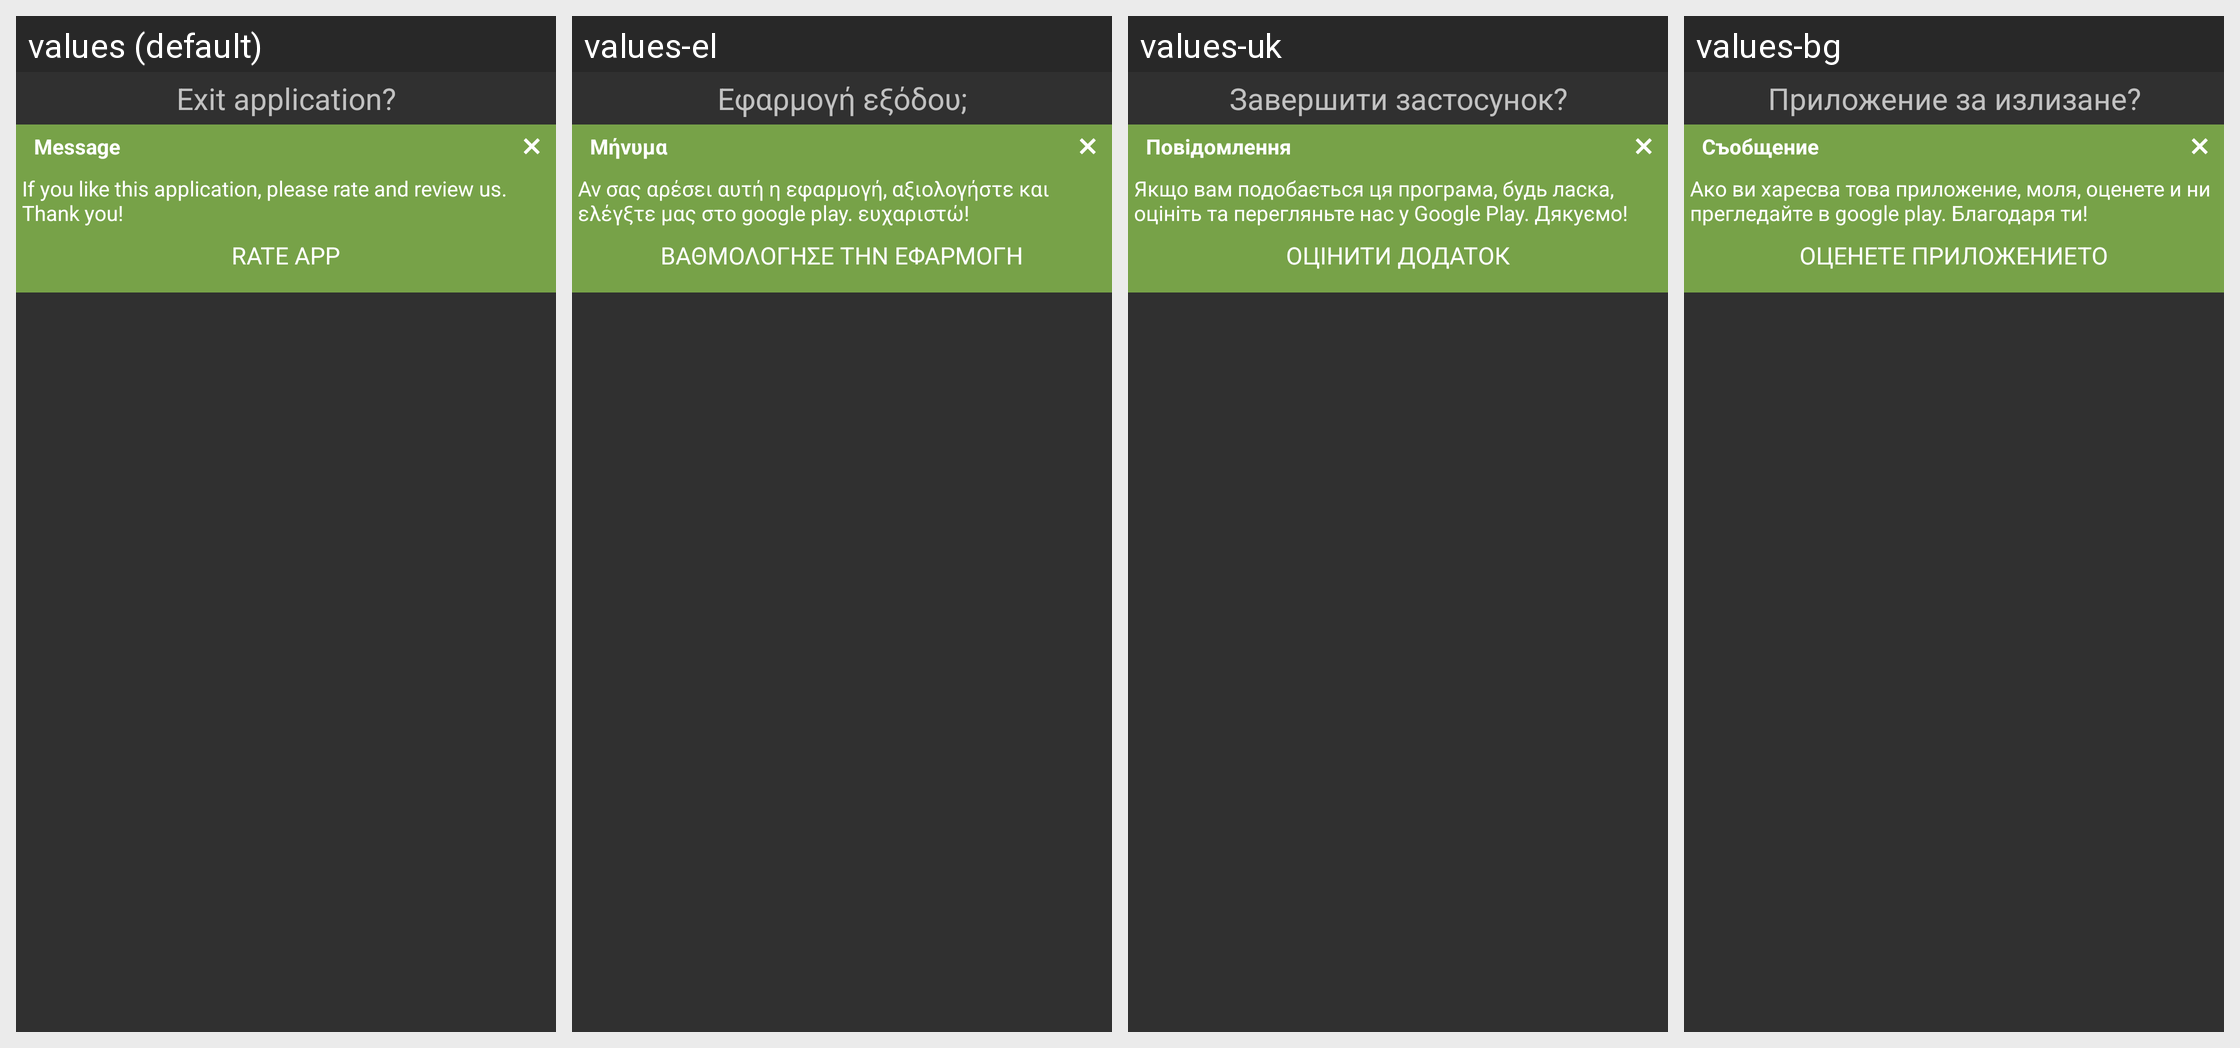

The Android screen above is rendered under several locales of the same app. Produce the string resources it draws, with the default and per-locale values.
Android screen res/layout/dialog_exit.xml rendered under 4 locales, left to right: values (default), values-el, values-uk, values-bg. Device: Nexus 5 (rendered at 1080×1920; each locale shown at half size, 540×960, under a caption strip naming it); theme StyledIndicatorsBlack.
Other locales in the repository, not shown: values-ar, values-be, values-ca, values-cs, values-de, values-es, values-eu, values-fa, values-fi, values-fr, values-ga, values-gl, values-he, values-hi, values-hu, values-id, values-it, values-iw, values-ja, values-kk, values-ko, values-la, values-lt, values-ml, values-nl, values-no, values-pl, values-pt, values-ro, values-ru, values-sc, values-sk, values-sv, values-sw, values-ta, values-th, values-tr, values-vi, values-zh-rCN, values-zh-rTW.
Strings drawn on this screen, with the default value and each locale's value (text and hints the layout hard-codes, and strings that could not be matched under every locale, appear in the picture but are not listed):

exit_application_question
  values: Exit application?
  values-el: Εφαρμογή εξόδου;
  values-uk: Завершити застосунок?
  values-bg: Приложение за излизане?

message
  values: Message
  values-el: Μήνυμα
  values-uk: Повідомлення
  values-bg: Съобщение

ask_rate_us1
  values: If you like this application, please rate and review us. Thank you!
  values-el: Αν σας αρέσει αυτή η εφαρμογή, αξιολογήστε και ελέγξτε μας στο google play. ευχαριστώ!
  values-uk: Якщо вам подобається ця програма, будь ласка, оцініть та перегляньте нас у Google Play. Дякуємо!
  values-bg: Ако ви харесва това приложение, моля, оценете и ни прегледайте в google play. Благодаря ти!

rate_app
  values: Rate app
  values-el: Βαθμολόγησε την εφαρμογη
  values-uk: Оцінити додаток
  values-bg: Оценете приложението
